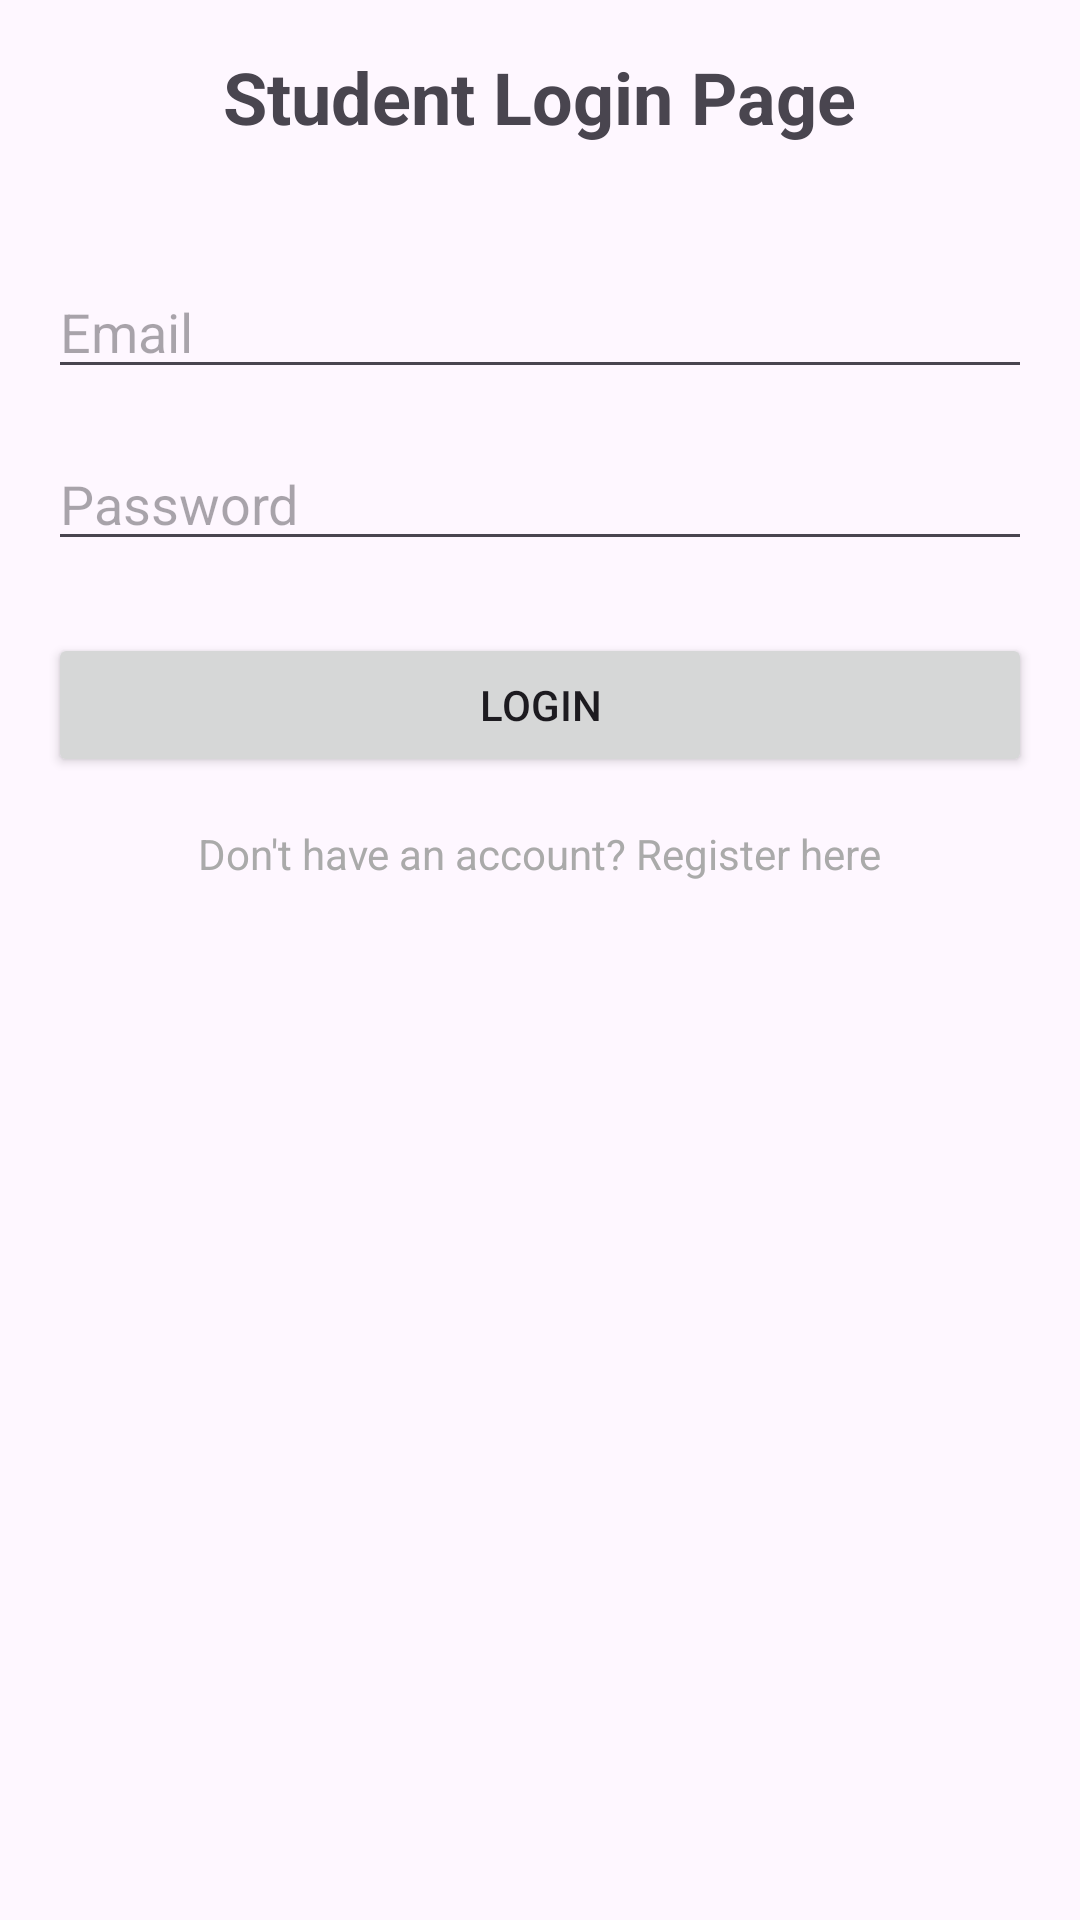

Layout XML and referenced resources for this Android screen:
<!-- AndroidManifest.xml: application theme Theme.ExaminationProcessingSystem -->
<!-- res/layout/activity_student_login.xml -->
<?xml version="1.0" encoding="utf-8"?>
<RelativeLayout xmlns:android="http://schemas.android.com/apk/res/android"
    android:layout_width="match_parent"
    android:layout_height="match_parent"
    android:padding="16dp">

    <TextView
        android:id="@+id/textViewTitle"
        android:layout_width="wrap_content"
        android:layout_height="wrap_content"
        android:text="Student Login Page"
        android:textSize="24sp"
        android:textStyle="bold"
        android:layout_centerHorizontal="true"
        android:layout_marginBottom="24dp"/>

    <EditText
        android:id="@+id/editTextPassword"
        android:layout_width="match_parent"
        android:layout_height="wrap_content"
        android:layout_below="@id/editTextRegistrationNumber"
        android:layout_marginTop="16dp"
        android:hint="Password"
        android:inputType="textPassword"/>

    <EditText
        android:id="@+id/editTextRegistrationNumber"
        android:layout_width="match_parent"
        android:layout_height="wrap_content"
        android:layout_below="@id/textViewTitle"
        android:layout_marginTop="16dp"
        android:hint="Email"
        android:inputType="text"/>

    <Button
        android:id="@+id/buttonLogin"
        android:layout_width="match_parent"
        android:layout_height="wrap_content"
        android:layout_below="@id/editTextPassword"
        android:layout_marginTop="24dp"
        android:text="Login"/>

    <TextView
        android:id="@+id/textViewRegister"
        android:layout_width="wrap_content"
        android:layout_height="wrap_content"
        android:layout_below="@id/buttonLogin"
        android:layout_marginTop="16dp"
        android:text="Don't have an account? Register here"
        android:textColor="@android:color/darker_gray"
        android:layout_centerHorizontal="true"/>


</RelativeLayout>
<!-- resources referenced by this layout -->
<resources>
  <style name="Theme.ExaminationProcessingSystem" parent="Base.Theme.ExaminationProcessingSystem" />
  <style name="Base.Theme.ExaminationProcessingSystem" parent="Theme.Material3.DayNight.NoActionBar">
          
          
      </style>
</resources>
